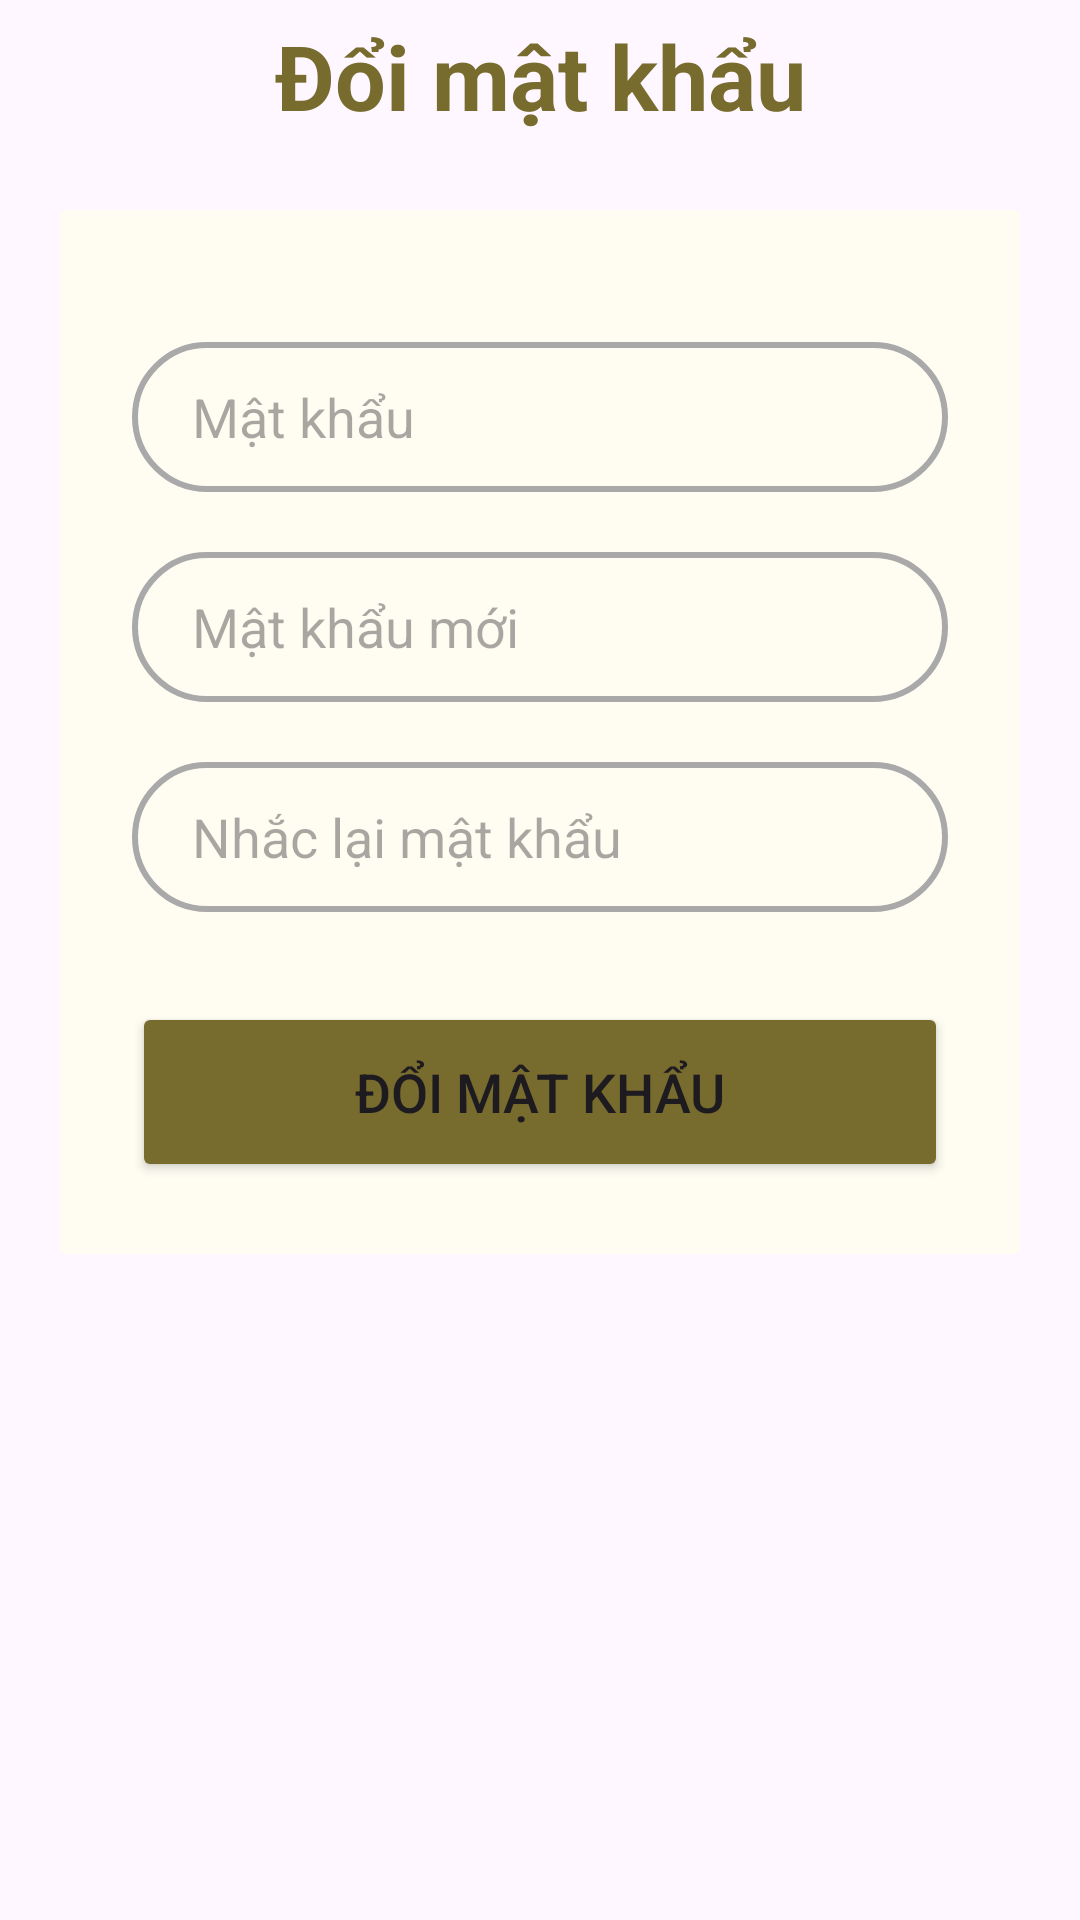

Here is an Android app screen rendered from its layout file. Give the layout XML and the strings, colors and styles it references.
<!-- AndroidManifest.xml: application theme Theme.MobileAppUi -->
<!-- res/layout/fragment_password.xml -->
<?xml version="1.0" encoding="utf-8"?>
<LinearLayout xmlns:android="http://schemas.android.com/apk/res/android"
    xmlns:tools="http://schemas.android.com/tools"
    android:layout_width="match_parent"
    xmlns:app="http://schemas.android.com/apk/res-auto"
    android:layout_height="wrap_content"
    tools:context=".presentation.password.PasswordFragment"
    android:orientation="vertical">

    <FrameLayout
        android:id="@+id/frameLayout"
        android:layout_width="match_parent"
        android:layout_height="50dp"
        tools:ignore="MissingConstraints">

        <Button
            android:id="@+id/back_btn"
            android:layout_width="30dp"
            android:layout_height="30dp"
            android:layout_marginStart="10dp"
            android:layout_marginTop="12dp"
            android:background="@color/transparent"
            android:drawableLeft="@drawable/back"
            android:padding="0dp" />

        <TextView
            android:id="@+id/loginText"
            android:layout_width="match_parent"
            android:layout_height="wrap_content"
            android:text="Đổi mật khẩu"
            android:layout_marginTop="5dp"
            android:textAlignment="center"
            android:textColor="@color/dark_yellow"
            android:textSize="30sp"
            android:textStyle="bold" />

    </FrameLayout>

    <androidx.cardview.widget.CardView
        android:layout_width="match_parent"
        android:layout_height="wrap_content"
        android:layout_margin="20dp"
        app:cardElevation="0dp"
        app:cardBackgroundColor="@color/floral_white">

        <LinearLayout
            android:layout_width="match_parent"
            android:layout_height="wrap_content"
            android:orientation="vertical"
            android:layout_gravity="center_horizontal"
            android:padding="24dp">

            <EditText
                android:layout_width="match_parent"
                android:layout_height="50dp"
                android:id="@+id/current_password"
                android:background="@drawable/edittext_login"
                android:layout_marginTop="20dp"
                android:inputType="textPassword"
                android:paddingStart="20dp"
                android:hint="Mật khẩu"
                android:textColor="@color/black"
                tools:ignore="RtlSymmetry" />


            <EditText
                android:layout_width="match_parent"
                android:layout_height="50dp"
                android:id="@+id/password"
                android:background="@drawable/edittext_login"
                android:layout_marginTop="20dp"
                android:inputType="textPassword"
                android:paddingStart="20dp"
                android:hint="Mật khẩu mới"
                android:textColor="@color/black"
                tools:ignore="RtlSymmetry" />

            <EditText
                android:layout_width="match_parent"
                android:layout_height="50dp"
                android:id="@+id/confirm_password"
                android:background="@drawable/edittext_login"
                android:layout_marginTop="20dp"
                android:inputType="textPassword"
                android:paddingStart="20dp"
                android:hint="Nhắc lại mật khẩu"
                android:textColor="@color/black"
                tools:ignore="RtlSymmetry" />

            <Button
                android:layout_width="match_parent"
                android:layout_height="60dp"
                android:text="Đổi mật khẩu"
                android:id="@+id/registerButton"
                android:textSize="18sp"
                android:layout_marginTop="30dp"
                android:backgroundTint="@color/dark_yellow"
                app:cornerRadius = "20dp"/>



        </LinearLayout>

    </androidx.cardview.widget.CardView>



</LinearLayout>
<!-- resources referenced by this layout -->
<resources>
  <color name="black">#FF000000</color>
  <color name="dark_yellow">#786b2e</color>
  <color name="floral_white">#FFFCF2</color>
  <color name="transparent">#00000000</color>
  <!-- drawable edittext_login (drawable) -->
  <?xml version="1.0" encoding="utf-8"?>
  <shape xmlns:android="http://schemas.android.com/apk/res/android"
      android:shape="rectangle">
      <stroke
          android:width="2dp"
          android:color="@color/light_gray"/>
  
      <corners
          android:radius="30dp"/>
  
  </shape>
  <style name="Theme.MobileAppUi" parent="Base.Theme.MobileAppUi" />
  <color name="light_gray">#AAA9A9</color>
  <style name="Base.Theme.MobileAppUi" parent="Theme.Material3.DayNight.NoActionBar">
          
          <item name="colorPrimary">@color/floral_white</item>
          <item name="android:windowLightStatusBar">true</item>
      </style>
</resources>
